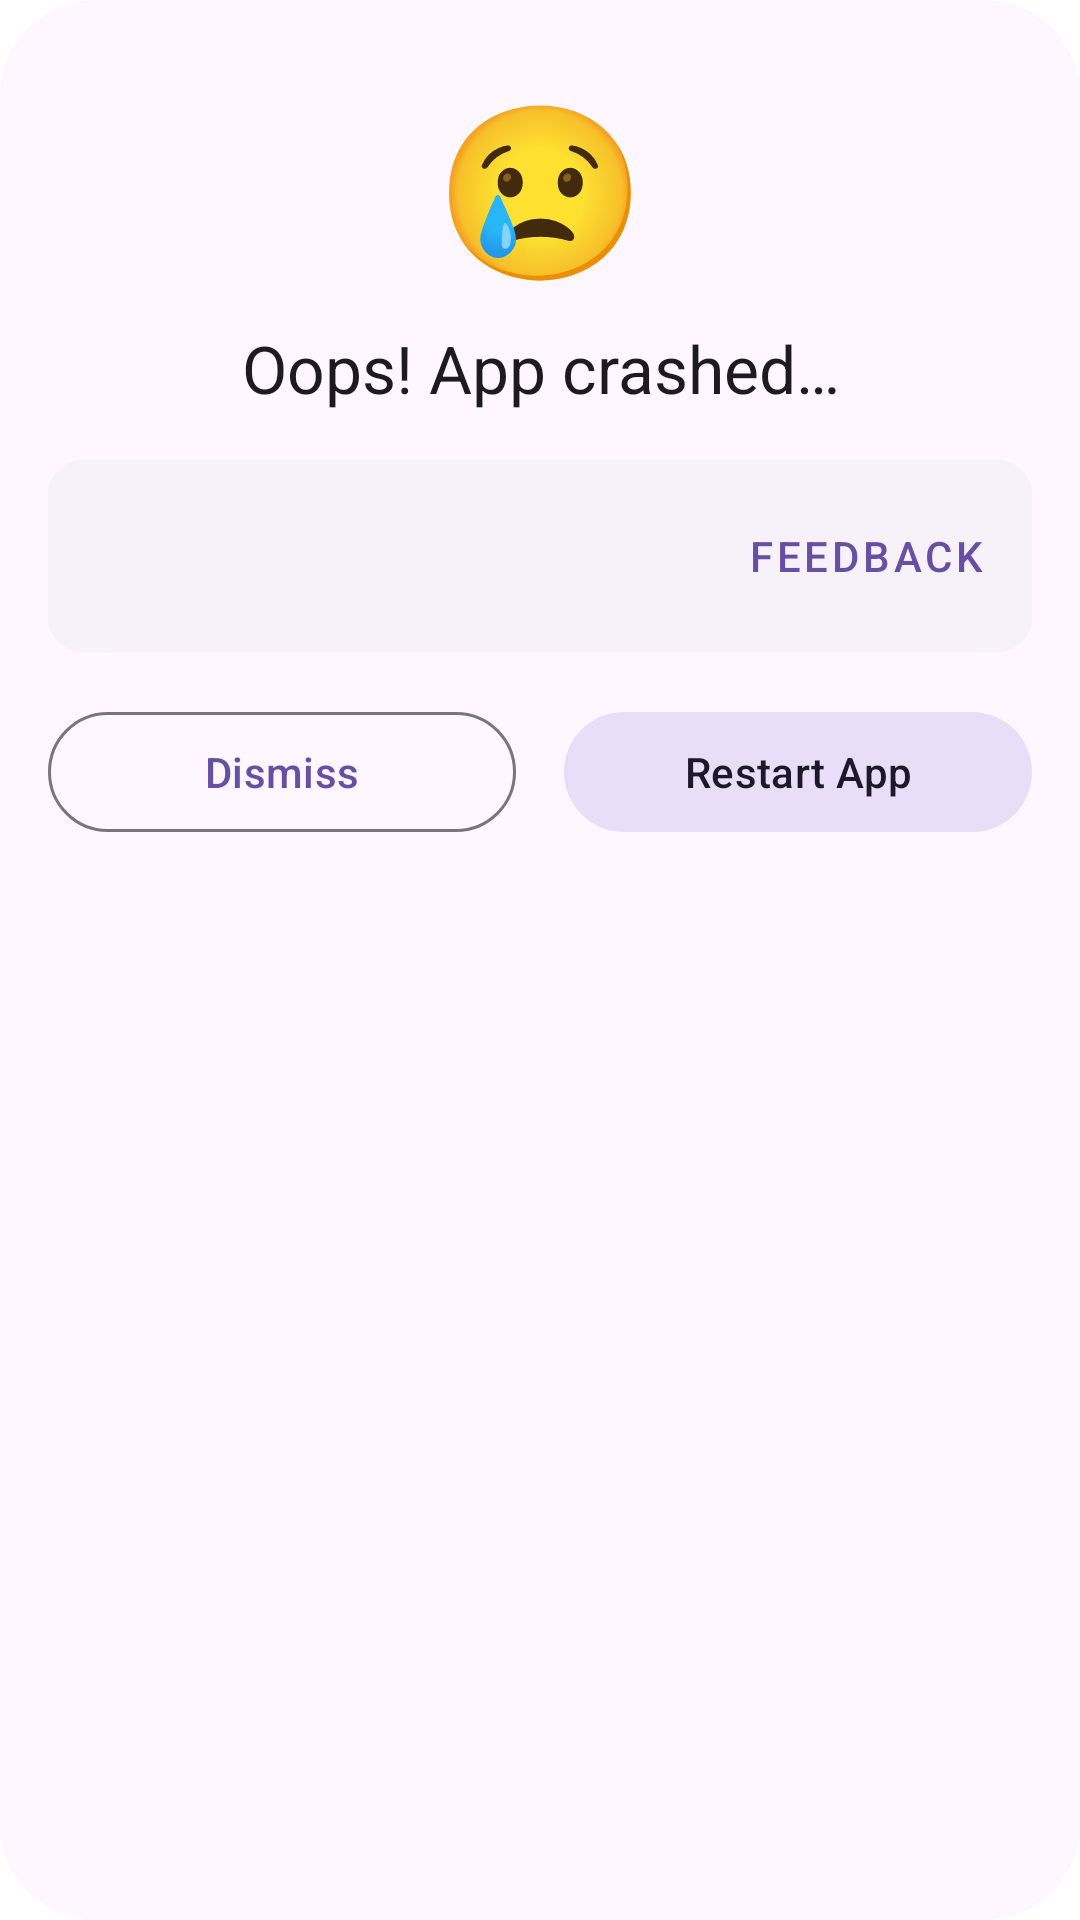

Android layout source for this screen:
<!-- AndroidManifest.xml: activity theme DialogTheme.CrashReport -->
<!-- res/layout/activity_crash_report.xml -->
<?xml version="1.0" encoding="utf-8"?>
<androidx.constraintlayout.widget.ConstraintLayout xmlns:android="http://schemas.android.com/apk/res/android"
    xmlns:app="http://schemas.android.com/apk/res-auto"
    android:layout_width="match_parent"
    android:layout_height="wrap_content"
    android:padding="@dimen/spacing_normal">

    <TextView
        android:id="@+id/tv_crash_emoji"
        android:layout_width="wrap_content"
        android:layout_height="wrap_content"
        android:layout_marginTop="@dimen/spacing_unit"
        android:text="@string/emoji_crash"
        android:textAppearance="@style/TextAppearance.Material3.DisplayLarge"
        app:layout_constraintEnd_toEndOf="parent"
        app:layout_constraintStart_toStartOf="parent"
        app:layout_constraintTop_toTopOf="parent" />

    <TextView
        android:id="@+id/tv_crash_title"
        android:layout_width="wrap_content"
        android:layout_height="wrap_content"
        android:layout_marginTop="@dimen/spacing_unit"
        android:text="@string/oops_app_crashed"
        android:textAppearance="@style/TextAppearance.Material3.TitleLarge"
        app:layout_constraintEnd_toEndOf="@id/tv_crash_emoji"
        app:layout_constraintStart_toStartOf="@id/tv_crash_emoji"
        app:layout_constraintTop_toBottomOf="@id/tv_crash_emoji" />

    <com.google.android.material.card.MaterialCardView
        android:id="@+id/card_attachment"
        style="@style/Widget.Material3.CardView.Elevated"
        android:layout_width="match_parent"
        android:layout_height="wrap_content"
        android:layout_marginTop="@dimen/spacing_normal"
        app:layout_constraintTop_toBottomOf="@id/tv_crash_title">

        <androidx.appcompat.widget.LinearLayoutCompat
            android:layout_width="match_parent"
            android:layout_height="wrap_content"
            android:gravity="center_vertical"
            android:orientation="horizontal"
            android:padding="@dimen/spacing_unit">

            <androidx.appcompat.widget.AppCompatImageView
                android:layout_width="40dp"
                android:layout_height="40dp"
                android:layout_weight="0"
                android:scaleType="centerInside"
                android:tint="?colorPrimary"
                app:srcCompat="@drawable/ic_twotone_attach_email_24" />

            <TextView
                android:id="@+id/tv_attach_name"
                android:layout_width="0dp"
                android:layout_height="wrap_content"
                android:layout_weight="1" />

            <com.google.android.material.button.MaterialButton
                android:id="@+id/btn_feedback"
                style="@style/Widget.MaterialComponents.Button.TextButton.Dialog"
                android:layout_width="wrap_content"
                android:layout_height="wrap_content"
                android:layout_weight="0"
                android:text="@string/feedback" />
        </androidx.appcompat.widget.LinearLayoutCompat>
    </com.google.android.material.card.MaterialCardView>

    <com.google.android.material.button.MaterialButton
        android:id="@+id/btn_dismiss"
        style="@style/Widget.Material3.Button.OutlinedButton"
        android:layout_width="0dp"
        android:layout_height="wrap_content"
        android:layout_marginTop="@dimen/spacing_normal"
        android:layout_marginEnd="@dimen/spacing_unit"
        android:text="@string/dismiss"
        app:layout_constraintEnd_toStartOf="@id/btn_restart"
        app:layout_constraintStart_toStartOf="parent"
        app:layout_constraintTop_toBottomOf="@id/card_attachment" />

    <com.google.android.material.button.MaterialButton
        android:id="@+id/btn_restart"
        style="@style/Widget.Material3.Button.TonalButton"
        android:layout_width="0dp"
        android:layout_height="wrap_content"
        android:layout_marginStart="@dimen/spacing_unit"
        android:text="@string/restart_app"
        app:layout_constraintEnd_toEndOf="parent"
        app:layout_constraintStart_toEndOf="@id/btn_dismiss"
        app:layout_constraintTop_toTopOf="@id/btn_dismiss" />
</androidx.constraintlayout.widget.ConstraintLayout>
<!-- resources referenced by this layout -->
<resources>
  <dimen name="spacing_normal">16dp</dimen>
  <dimen name="spacing_unit">8dp</dimen>
  <string name="dismiss">Dismiss</string>
  <string name="emoji_crash" translatable="false">😢</string>
  <string name="feedback">Feedback</string>
  <string name="oops_app_crashed">Oops! App crashed…</string>
  <string name="restart_app">Restart App</string>
  <style name="DialogTheme.CrashReport">
          <item name="android:windowAnimationStyle">@style/Sade</item>
          <item name="android:windowBackground">@drawable/bg_dialog_style_window</item>
          <item name="android:windowElevation">10dp</item>
      </style>
  <style name="Sade">
          <item name="android:windowEnterAnimation">@anim/dialog_window_enter</item>
          <item name="android:windowExitAnimation">@anim/dialog_window_exit</item>
      </style>
  <!-- drawable bg_dialog_style_window (drawable) -->
  <?xml version="1.0" encoding="utf-8"?>
  <shape xmlns:android="http://schemas.android.com/apk/res/android"
      android:shape="rectangle">
      <corners android:radius="32dp" />
      <solid android:color="?android:colorBackground" />
      <stroke
          android:width="@dimen/dialog_stroke_width"
          android:color="?colorPrimary" />
  </shape>
  <dimen name="dialog_stroke_width">0dp</dimen>
</resources>
